Dataset: dataset (GitHub, feanored/astrostats-2025). Classes: barred spiral galaxy, round smooth galaxy.

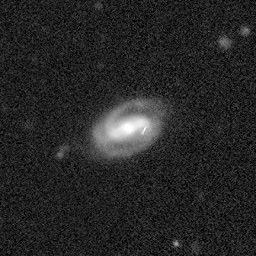
Label: round smooth galaxy

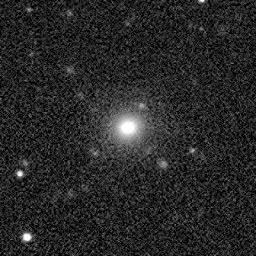
Label: barred spiral galaxy

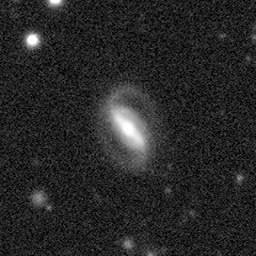
Label: round smooth galaxy

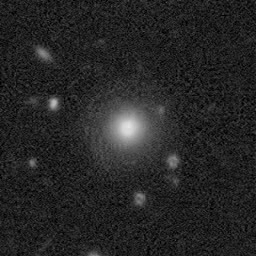
Label: barred spiral galaxy

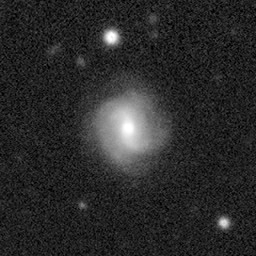
Label: round smooth galaxy

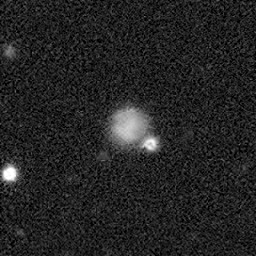
Label: barred spiral galaxy
